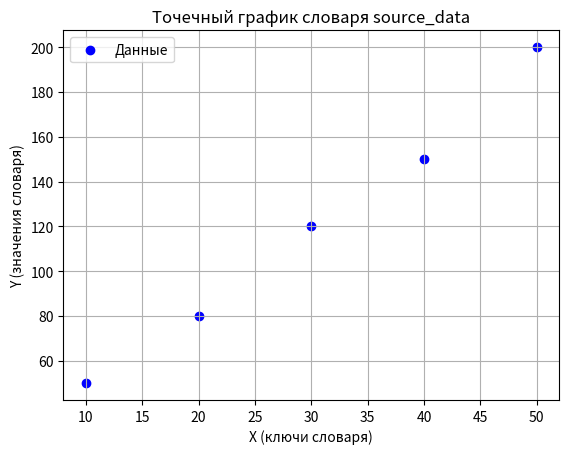

This figure's Python source:
import matplotlib.pyplot as plt

# Пример словаря source_data
source_data = {
    10: 50,
    20: 80,
    30: 120,
    40: 150,
    50: 200
}

# Преобразование ключей и значений в списки
x_values = list(source_data.keys())  # Ключи (ось X)
y_values = list(source_data.values())  # Значения (ось Y)

# Построение точечного графика
plt.scatter(x_values, y_values, color='blue', label='Данные')
plt.xlabel('X (ключи словаря)')
plt.ylabel('Y (значения словаря)')
plt.title('Точечный график словаря source_data')
plt.grid(True)
plt.legend()
plt.show()